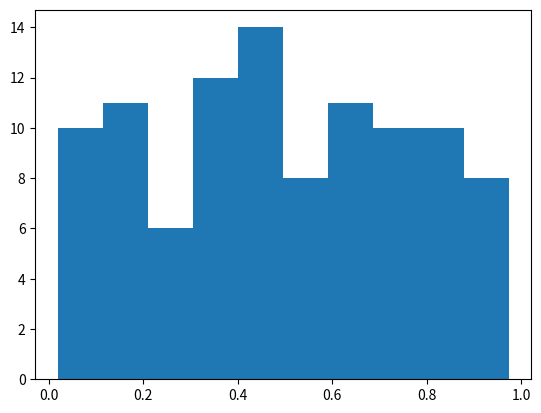

Reproduce this figure in Python.
%matplotlib inline
import numpy as np
import matplotlib.pyplot as plt

# Plasma Simulation 76
def sim():
    x = np.random.rand(100)
    plt.hist(x)
    
if __name__ == '__main__':
    sim()
